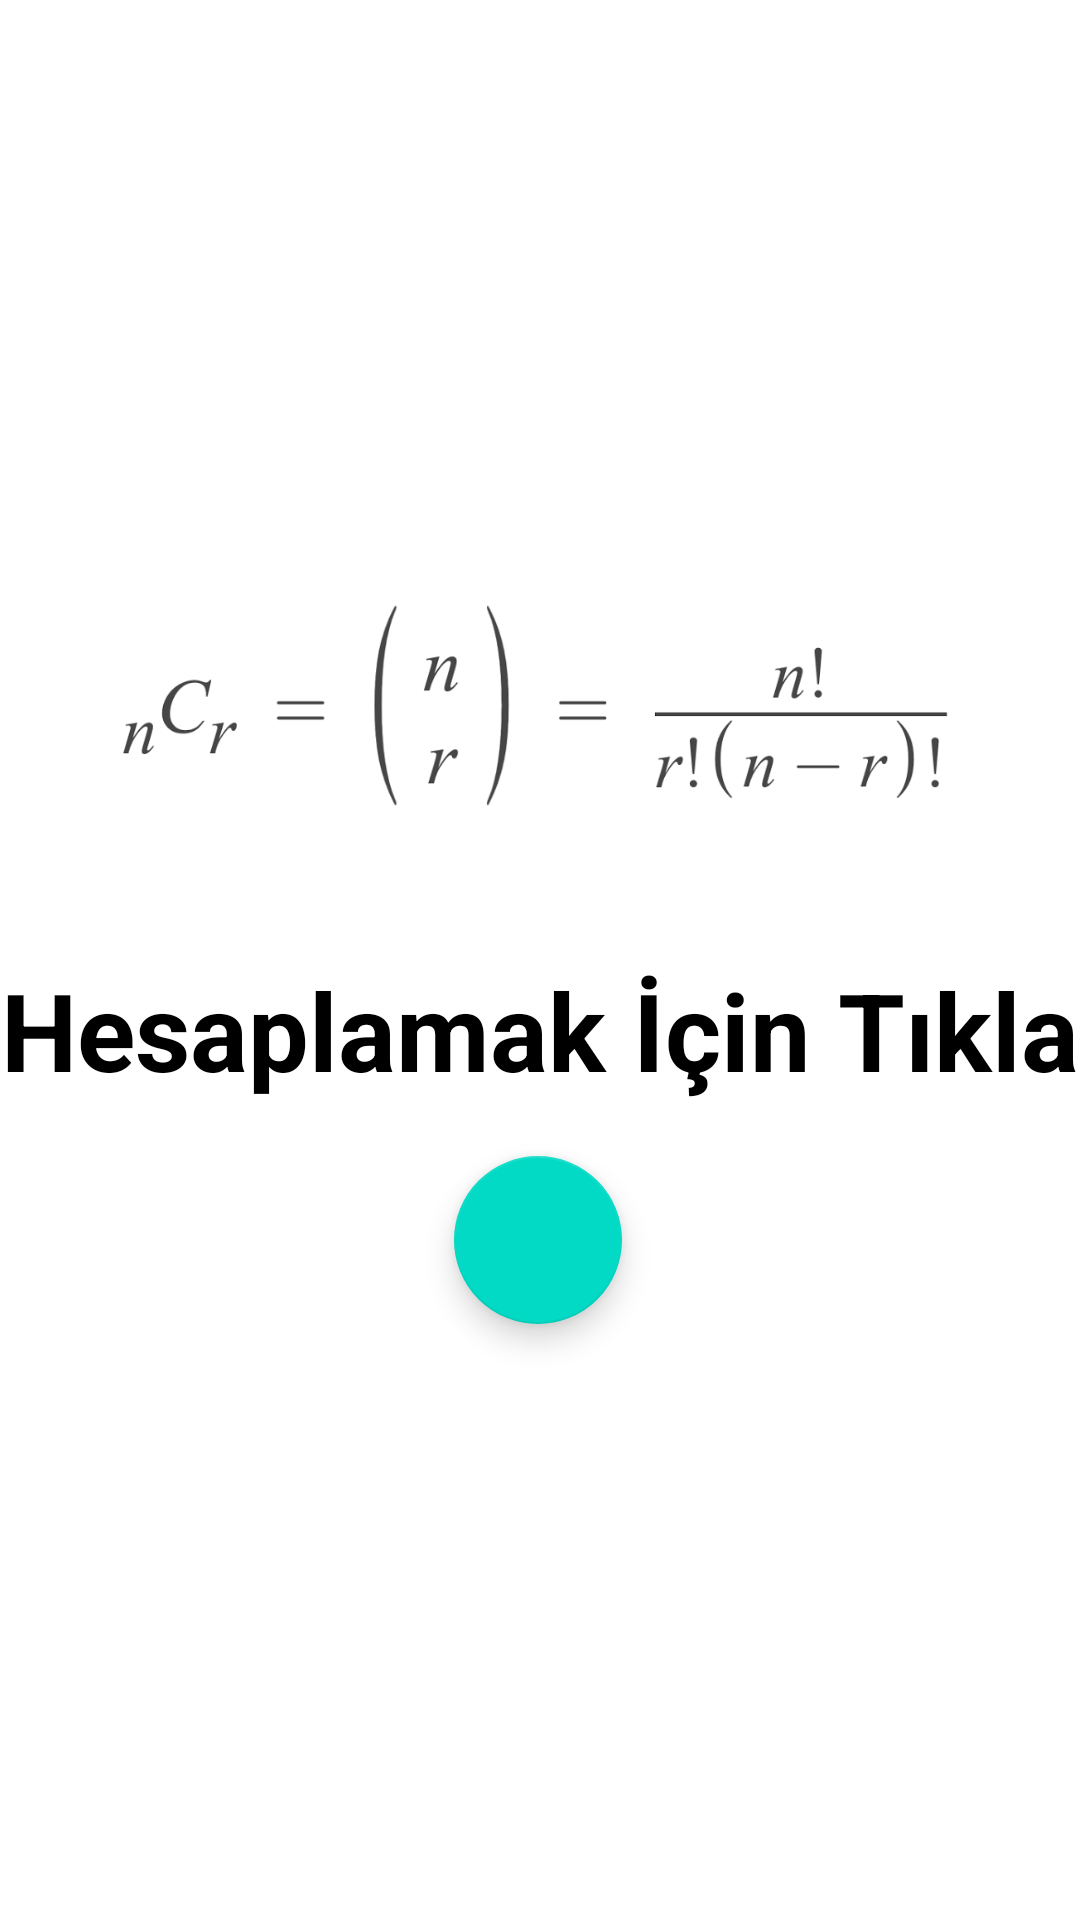

Here is an Android app screen rendered from its layout file. Give the layout XML and the strings, colors and styles it references.
<!-- AndroidManifest.xml: application theme Theme.BetCombination -->
<!-- res/layout/fragment_home.xml -->
<?xml version="1.0" encoding="utf-8"?>
<androidx.constraintlayout.widget.ConstraintLayout
    xmlns:android="http://schemas.android.com/apk/res/android"
    xmlns:app="http://schemas.android.com/apk/res-auto"
    xmlns:tools="http://schemas.android.com/tools"
    android:layout_width="match_parent"
    android:layout_height="match_parent"
    tools:context=".presentation.home.HomeFragment">

    <ImageView
        android:id="@+id/imageView"
        android:layout_width="299dp"
        android:layout_height="167dp"
        android:layout_marginTop="152dp"
        android:src="@drawable/images"
        app:layout_constraintEnd_toEndOf="parent"
        app:layout_constraintHorizontal_bias="0.495"
        app:layout_constraintStart_toStartOf="parent"
        app:layout_constraintTop_toTopOf="parent" />

    <TextView
        android:id="@+id/textView"
        android:layout_width="wrap_content"
        android:layout_height="wrap_content"
        android:text="@string/goFragment"
        android:textSize="36sp"
        android:textStyle="bold"
        android:textColor="@color/black"
        android:textAlignment="center"
        app:layout_constraintTop_toBottomOf="@id/imageView"
        app:layout_constraintStart_toStartOf="parent"
        app:layout_constraintEnd_toEndOf="parent"
        app:layout_constraintHorizontal_bias="0.5"
        app:layout_constraintVertical_bias="0.2" />

    <com.google.android.material.floatingactionbutton.FloatingActionButton
        android:id="@+id/goCalculateFragmentBtn"
        android:layout_width="wrap_content"
        android:layout_height="wrap_content"
        android:layout_marginTop="18dp"
        android:src="@drawable/ic_right"
        app:layout_constraintEnd_toEndOf="parent"
        app:layout_constraintHorizontal_bias="0.498"
        app:layout_constraintStart_toStartOf="parent"
        app:layout_constraintTop_toBottomOf="@id/textView" />

</androidx.constraintlayout.widget.ConstraintLayout>
<!-- resources referenced by this layout -->
<resources>
  <!-- drawable images: png bitmap (drawable, 11208 bytes) -->
  <string name="goFragment">Hesaplamak İçin Tıkla</string>
  <style name="Theme.BetCombination" parent="Theme.MaterialComponents.DayNight.NoActionBar">
          
          <item name="colorPrimary">@color/purple_500</item>
          <item name="colorPrimaryVariant">@color/purple_700</item>
          <item name="colorOnPrimary">@color/white</item>
          
          <item name="colorSecondary">@color/teal_200</item>
          <item name="colorSecondaryVariant">@color/teal_700</item>
          <item name="colorOnSecondary">@color/black</item>
          
          <item name="android:statusBarColor">?attr/colorPrimaryVariant</item>
          
      </style>
  <!-- not gathered from this repository: default colours our renderer supplied (Android Studio template values) -->
  <color name="purple_500">#FF6200EE</color>
  <color name="purple_700">#FF3700B3</color>
  <color name="teal_200">#FF03DAC5</color>
  <color name="teal_700">#FF018786</color>
  <color name="black">#FF000000</color>
  <color name="white">#FFFFFFFF</color>
</resources>
